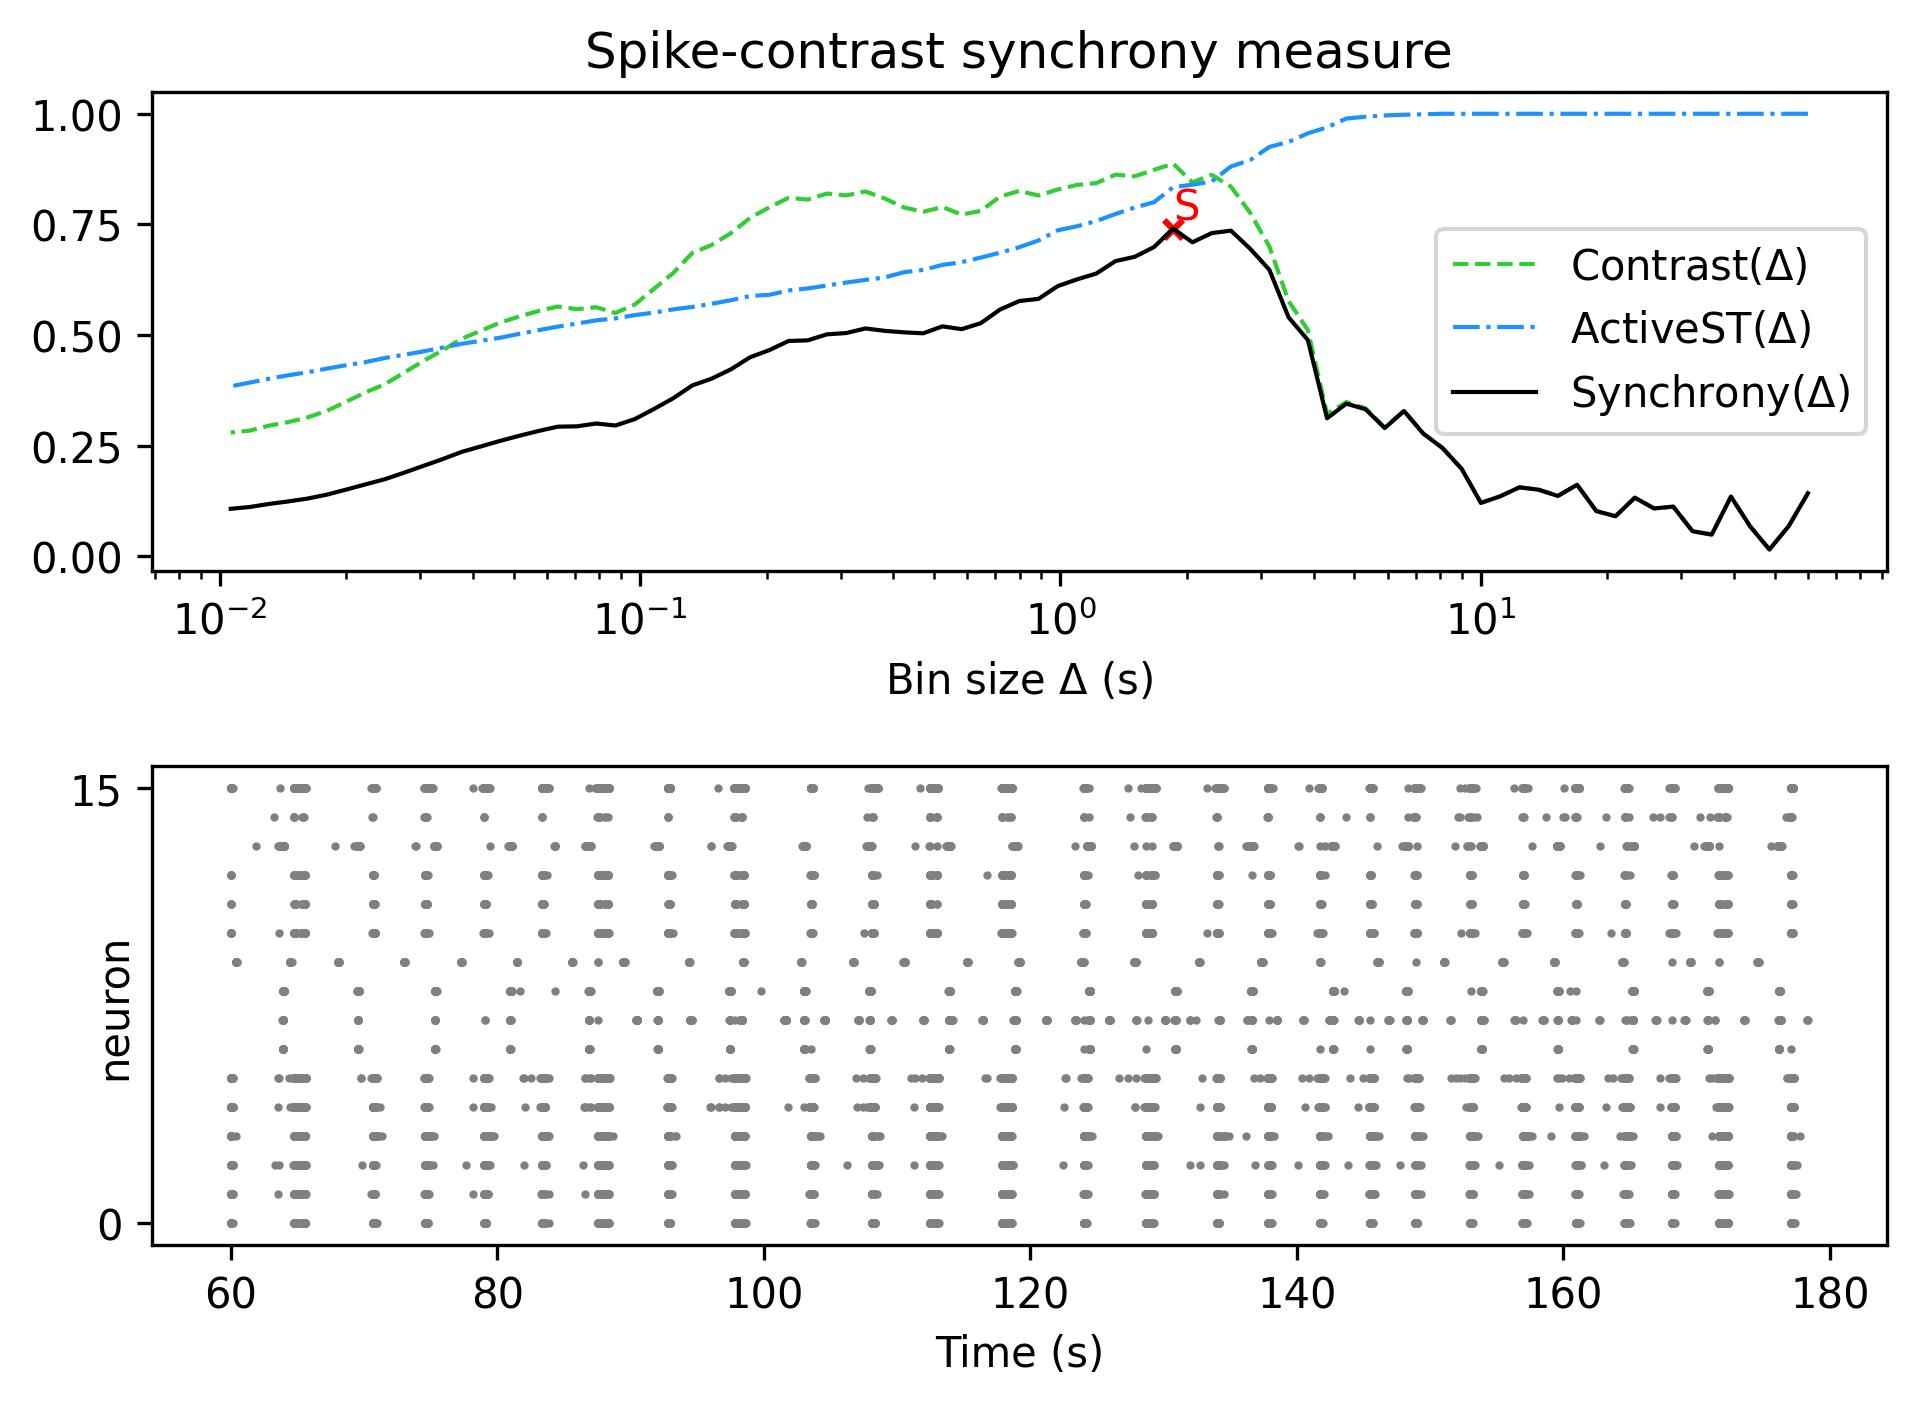

Source data for this figure (header and first rows):
, Spike-contrast (60.0 s), Spike-contrast (54.0 s), Spike-contrast (48.6 s), Spike-contrast (43.74 s), Spike-contrast (39.366 s), Spike-contrast (35.429 s), Spike-contrast (31.886 s), Spike-contrast (28.698 s), Spike-contrast (25.828 s), Spike-contrast (23.245 s), Spike-contrast (20.921 s), Spike-contrast (18.829 s), Spike-contrast (16.946 s), Spike-contrast (15.251 s), Spike-contrast (13.726 s), Spike-contrast (12.353 s), Spike-contrast (11.118 s), Spike-contrast (10.006 s), Spike-contrast (9.006 s), Spike-contrast (8.105 s), Spike-contrast (7.295 s), Spike-contrast (6.565 s), Spike-contrast (5.909 s)
0, 0.1427, 0.06834, 0.01563, 0.0677, 0.1349, 0.0493, 0.05694, 0.1124, 0.1084, 0.1327, 0.09079, 0.1024, 0.1619, 0.1366, 0.1507, 0.1561, 0.1358, 0.1209, 0.1977, 0.245, 0.2776, 0.3284, 0.29
